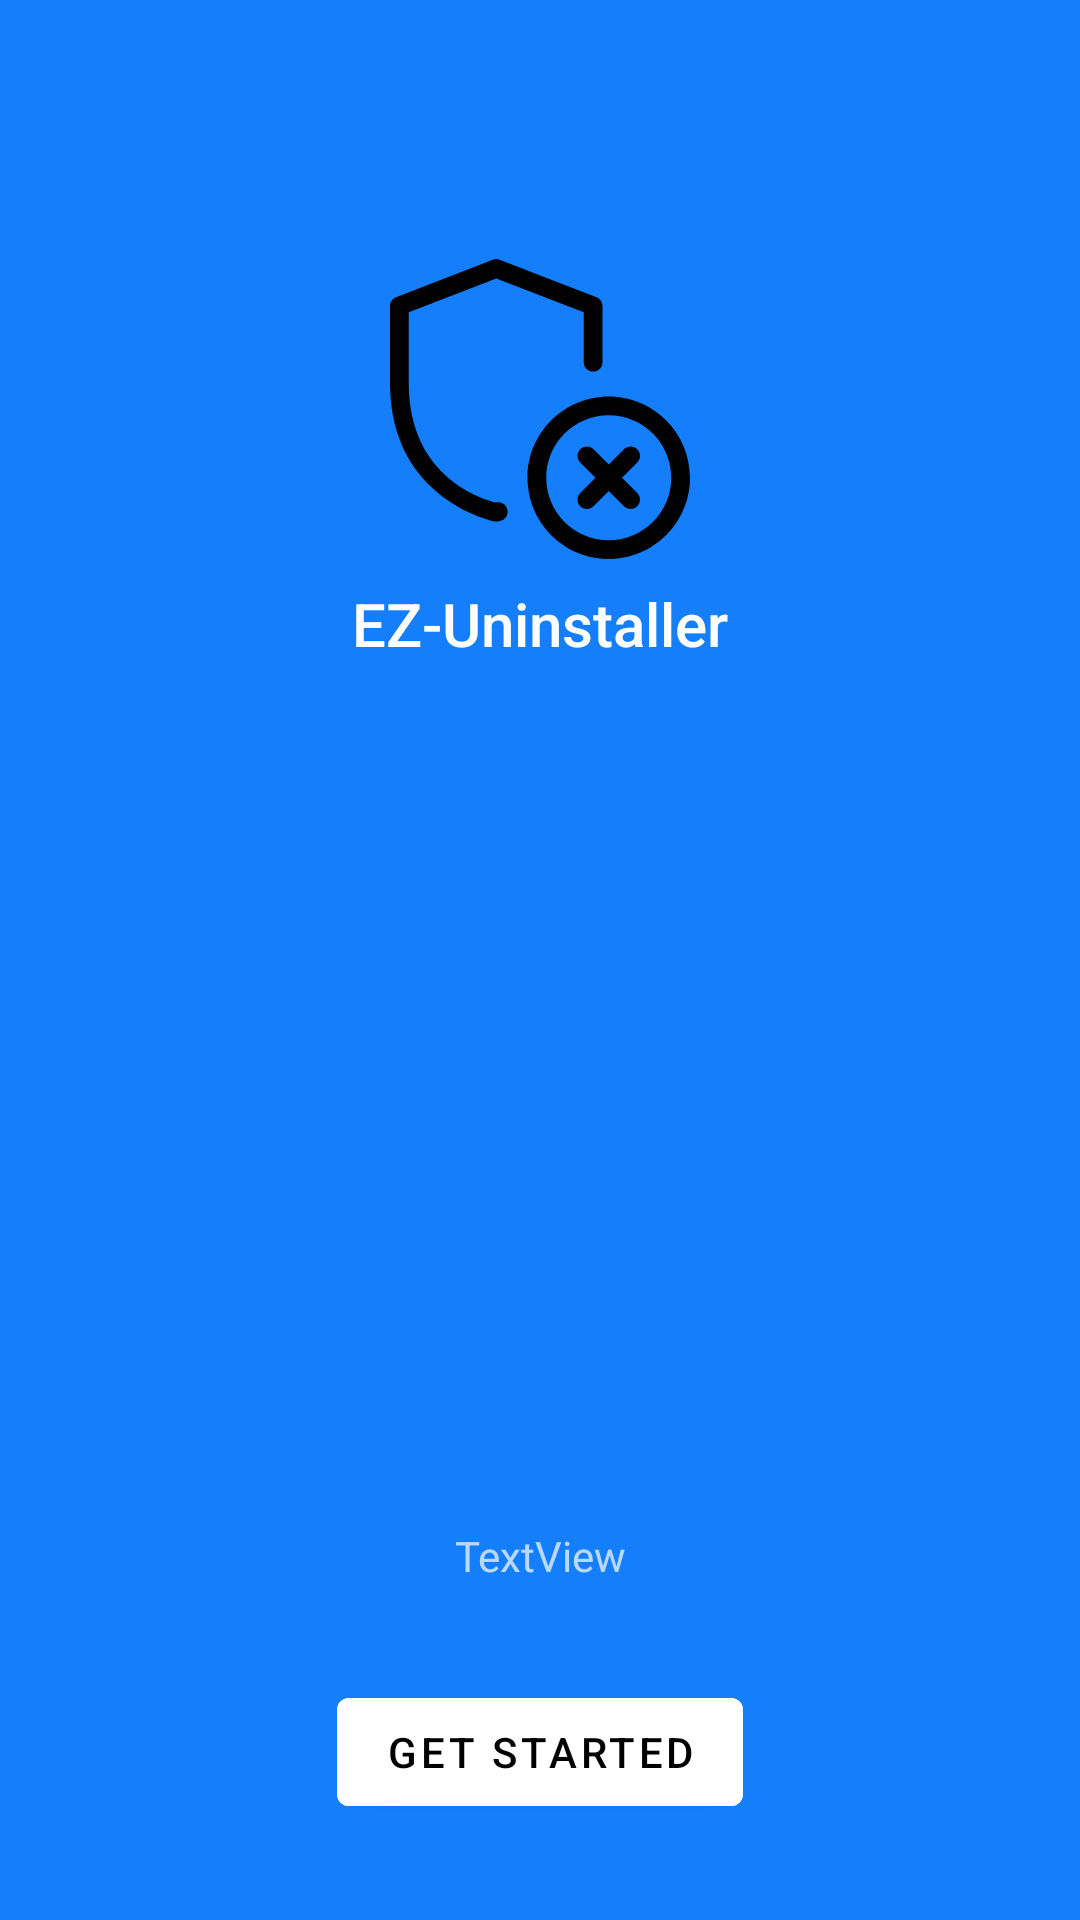

This screen was rendered from an Android layout file. Write that file and the resources it references.
<!-- AndroidManifest.xml: activity theme LaunchScreen -->
<!-- res/layout/activity_splash.xml -->
<?xml version="1.0" encoding="utf-8"?>
<layout xmlns:android="http://schemas.android.com/apk/res/android"
    xmlns:appInfo="http://schemas.android.com/apk/res-auto"
    xmlns:tools="http://schemas.android.com/tools">

    <data>

    </data>

    <androidx.constraintlayout.widget.ConstraintLayout
        android:layout_width="match_parent"
        android:layout_height="match_parent"
        tools:context=".views.SplashActivity"
        android:background="#157EFB">

        <androidx.appcompat.widget.AppCompatImageView
            android:id="@+id/imageView2"
            android:layout_width="100dp"
            android:layout_height="100dp"
            android:layout_marginStart="8dp"
            android:layout_marginLeft="8dp"
            android:layout_marginEnd="8dp"
            android:layout_marginRight="8dp"
            appInfo:layout_constraintBottom_toBottomOf="parent"
            appInfo:layout_constraintEnd_toEndOf="parent"
            appInfo:layout_constraintStart_toStartOf="parent"
            appInfo:layout_constraintTop_toTopOf="parent"
            appInfo:layout_constraintVertical_bias="0.16000003"
            appInfo:srcCompat="@drawable/ic_shield" />

        <TextView
            android:id="@+id/textView"
            android:layout_width="wrap_content"
            android:layout_height="wrap_content"
            android:layout_marginTop="8dp"
            android:text="@string/ez_uninstaller"
            android:textColor="#FFFFFF"
            android:textAppearance="@style/TextAppearance.AppCompat.Title"
            appInfo:layout_constraintEnd_toEndOf="@+id/imageView2"
            appInfo:layout_constraintStart_toStartOf="@+id/imageView2"
            appInfo:layout_constraintTop_toBottomOf="@+id/imageView2" />

        <com.google.android.material.textview.MaterialTextView
            android:id="@+id/textView2"
            android:layout_width="wrap_content"
            android:layout_height="wrap_content"
            android:layout_marginBottom="32dp"
            android:text="TextView"
            appInfo:layout_constraintBottom_toTopOf="@+id/btnNext"
            appInfo:layout_constraintEnd_toEndOf="@+id/btnNext"
            appInfo:layout_constraintStart_toStartOf="@+id/btnNext"
            appInfo:layout_constraintTop_toTopOf="parent"
            appInfo:layout_constraintVertical_bias="1.0" />

        <com.google.android.material.button.MaterialButton
            android:id="@+id/btnNext"
            android:layout_width="wrap_content"
            android:layout_height="wrap_content"
            android:layout_marginBottom="32dp"
            android:text="Get Started"
            android:backgroundTint="@color/primary"
            android:textColor="@color/primary_text"
            appInfo:layout_constraintBottom_toBottomOf="parent"
            appInfo:layout_constraintEnd_toEndOf="parent"
            appInfo:layout_constraintStart_toStartOf="parent"
            appInfo:layout_constraintTop_toTopOf="parent"
            appInfo:layout_constraintVertical_bias="1.0" />
    </androidx.constraintlayout.widget.ConstraintLayout>
</layout>
<!-- resources referenced by this layout -->
<resources>
  <color name="primary">@android:color/white</color>
  <color name="primary_text">@android:color/black</color>
  <!-- drawable ic_shield (drawable) -->
  <vector xmlns:android="http://schemas.android.com/apk/res/android"
      android:width="512dp"
      android:height="512dp"
      android:viewportWidth="24"
      android:viewportHeight="24">
    <path
        android:fillColor="#FF000000"
        android:pathData="m17.5,24c-3.584,0 -6.5,-2.916 -6.5,-6.5s2.916,-6.5 6.5,-6.5 6.5,2.916 6.5,6.5 -2.916,6.5 -6.5,6.5zM17.5,12.5c-2.757,0 -5,2.243 -5,5s2.243,5 5,5 5,-2.243 5,-5 -2.243,-5 -5,-5z"/>
    <path
        android:fillColor="#FF000000"
        android:pathData="m15.75,20c-0.192,0 -0.384,-0.073 -0.53,-0.22 -0.293,-0.293 -0.293,-0.768 0,-1.061l3.5,-3.5c0.293,-0.293 0.768,-0.293 1.061,0s0.293,0.768 0,1.061l-3.5,3.5c-0.147,0.147 -0.339,0.22 -0.531,0.22z"/>
    <path
        android:fillColor="#FF000000"
        android:pathData="m19.25,20c-0.192,0 -0.384,-0.073 -0.53,-0.22l-3.5,-3.5c-0.293,-0.293 -0.293,-0.768 0,-1.061s0.768,-0.293 1.061,0l3.5,3.5c0.293,0.293 0.293,0.768 0,1.061 -0.147,0.147 -0.339,0.22 -0.531,0.22z"/>
    <path
        android:fillColor="#FF000000"
        android:pathData="m8.5,21c-0.048,0 -0.096,-0.005 -0.143,-0.014 -0.083,-0.016 -8.357,-1.725 -8.357,-11.056v-6.18c0,-0.31 0.19,-0.587 0.479,-0.699l7.75,-3c0.174,-0.067 0.367,-0.067 0.541,0l7.75,3c0.29,0.112 0.48,0.389 0.48,0.699v4.5c0,0.414 -0.336,0.75 -0.75,0.75s-0.75,-0.336 -0.75,-0.75v-3.986l-7,-2.709 -7,2.709v5.666c0,7.59 6.005,9.319 7.01,9.555 0.404,-0.087 0.802,0.178 0.885,0.584 0.083,0.405 -0.179,0.802 -0.584,0.885l-0.19,0.036c-0.04,0.007 -0.081,0.01 -0.121,0.01z"/>
  </vector>
  <string name="ez_uninstaller">EZ-Uninstaller</string>
  <style name="LaunchScreen" parent="Theme.MaterialComponents.NoActionBar">
          <item name="android:windowBackground">@drawable/launch_screen</item>
      </style>
  <!-- drawable launch_screen (drawable) -->
  <selector xmlns:android="http://schemas.android.com/apk/res/android">
      <item
          android:drawable="@color/primary"/>
  </selector>
</resources>
